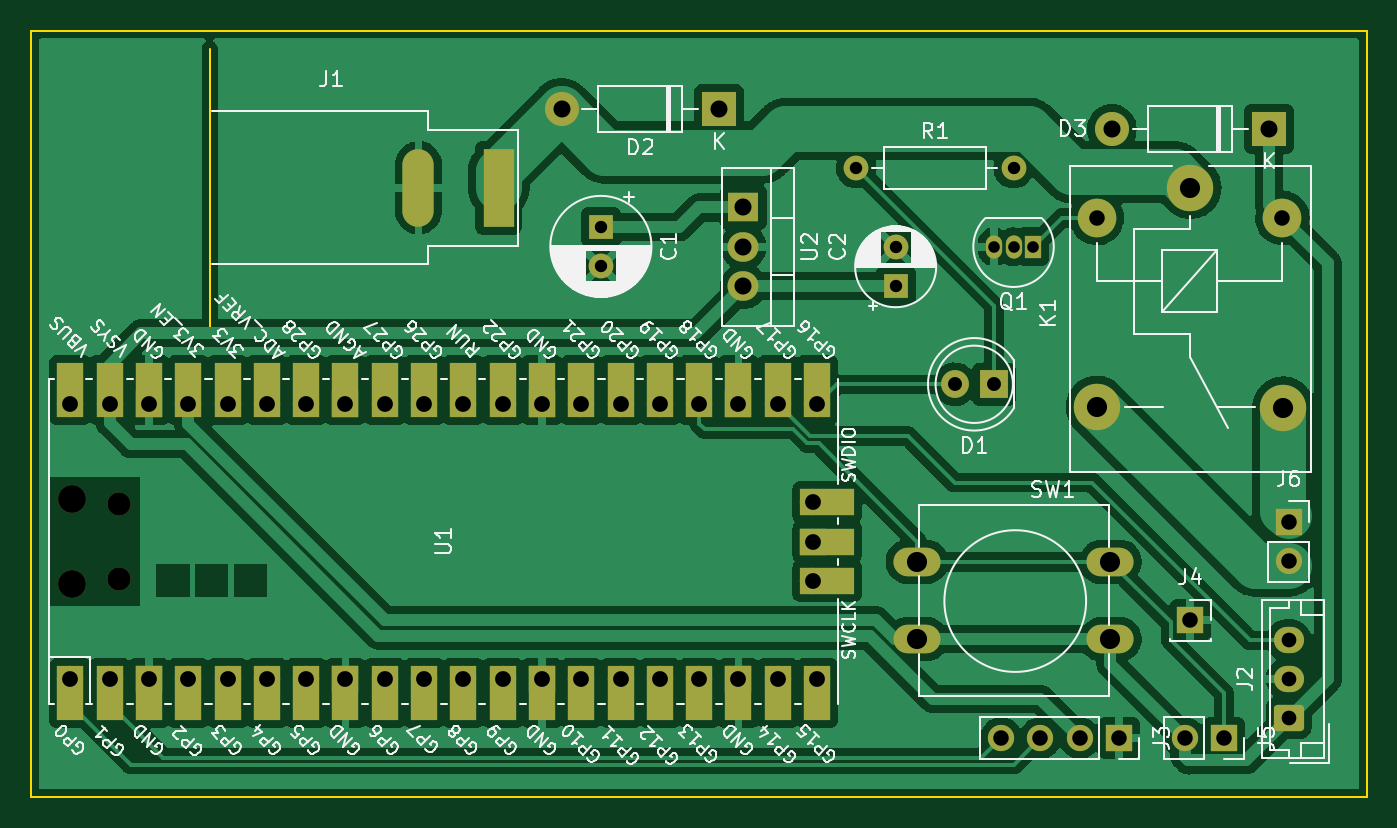
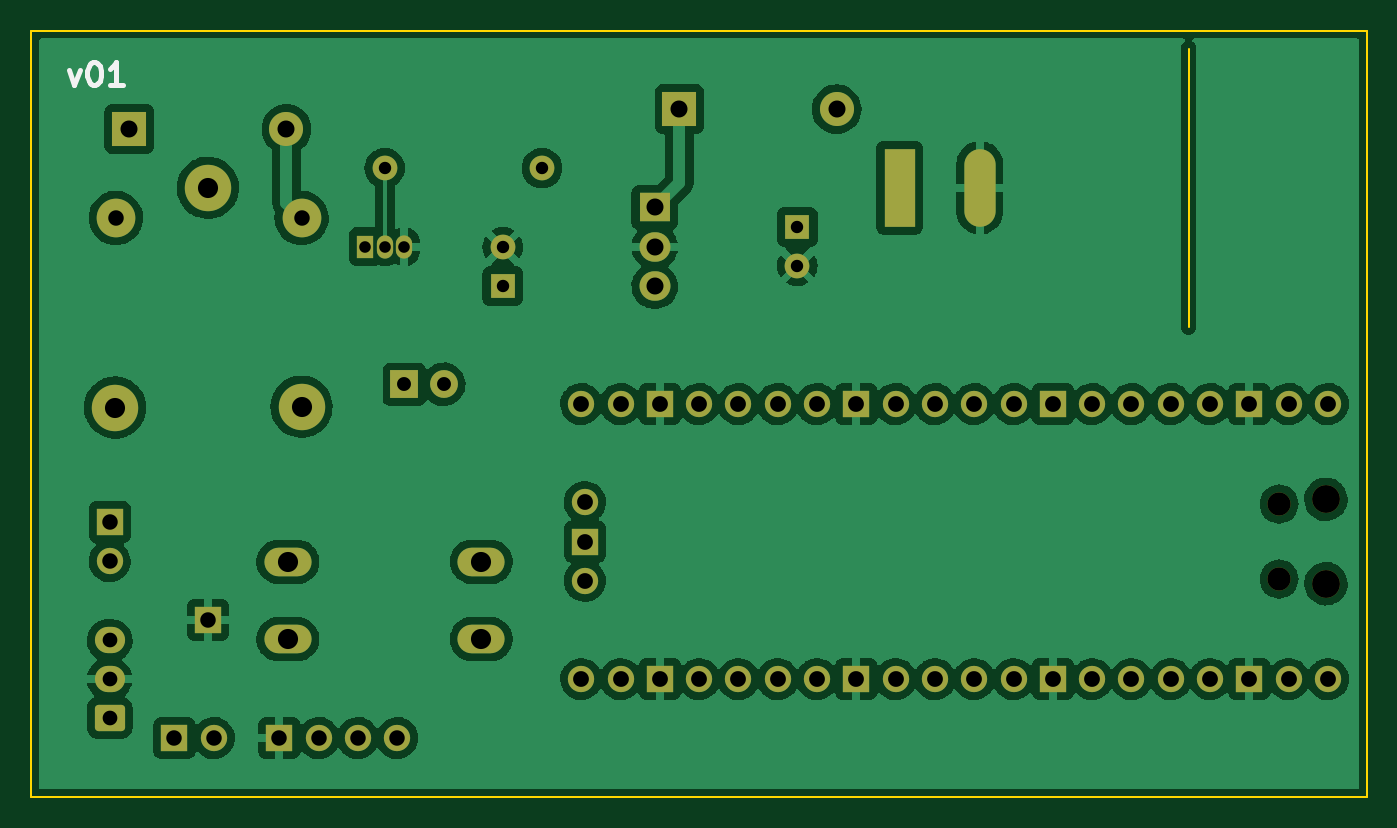
Circuit board: 9 layer files. Board 86.4 x 49.5 mm.
- bottom_copper: Kajimba-B_Cu.gbr (189437 bytes)
- bottom_mask: Kajimba-B_Mask.gbr (4695 bytes)
- bottom_silk: Kajimba-B_Silkscreen.gbr (1302 bytes)
- outline: Kajimba-Edge_Cuts.gbr (842 bytes)
- top_copper: Kajimba-F_Cu.gbr (181756 bytes)
- top_mask: Kajimba-F_Mask.gbr (6200 bytes)
- top_silk: Kajimba-F_Silkscreen.gbr (83764 bytes)
- drill: Kajimba-NPTH.drl (489 bytes)
- drill: Kajimba-PTH.drl (1931 bytes)

=== bottom_copper: Kajimba-B_Cu.gbr (189437 bytes, source omitted) ===
=== bottom_mask: Kajimba-B_Mask.gbr ===
%TF.GenerationSoftware,KiCad,Pcbnew,(6.0.9)*%
%TF.CreationDate,2022-11-10T13:56:48+05:30*%
%TF.ProjectId,Kajimba,4b616a69-6d62-4612-9e6b-696361645f70,rev?*%
%TF.SameCoordinates,Original*%
%TF.FileFunction,Soldermask,Bot*%
%TF.FilePolarity,Negative*%
%FSLAX46Y46*%
G04 Gerber Fmt 4.6, Leading zero omitted, Abs format (unit mm)*
G04 Created by KiCad (PCBNEW (6.0.9)) date 2022-11-10 13:56:48*
%MOMM*%
%LPD*%
G01*
G04 APERTURE LIST*
G04 Aperture macros list*
%AMRoundRect*
0 Rectangle with rounded corners*
0 $1 Rounding radius*
0 $2 $3 $4 $5 $6 $7 $8 $9 X,Y pos of 4 corners*
0 Add a 4 corners polygon primitive as box body*
4,1,4,$2,$3,$4,$5,$6,$7,$8,$9,$2,$3,0*
0 Add four circle primitives for the rounded corners*
1,1,$1+$1,$2,$3*
1,1,$1+$1,$4,$5*
1,1,$1+$1,$6,$7*
1,1,$1+$1,$8,$9*
0 Add four rect primitives between the rounded corners*
20,1,$1+$1,$2,$3,$4,$5,0*
20,1,$1+$1,$4,$5,$6,$7,0*
20,1,$1+$1,$6,$7,$8,$9,0*
20,1,$1+$1,$8,$9,$2,$3,0*%
G04 Aperture macros list end*
%ADD10R,2.200000X2.200000*%
%ADD11O,2.200000X2.200000*%
%ADD12R,1.600000X1.600000*%
%ADD13C,1.600000*%
%ADD14R,1.700000X1.700000*%
%ADD15O,1.700000X1.700000*%
%ADD16RoundRect,0.250000X0.725000X-0.600000X0.725000X0.600000X-0.725000X0.600000X-0.725000X-0.600000X0*%
%ADD17O,1.950000X1.700000*%
%ADD18C,3.000000*%
%ADD19C,2.500000*%
%ADD20R,2.020000X5.020000*%
%ADD21O,2.020000X5.020000*%
%ADD22R,1.800000X1.800000*%
%ADD23C,1.800000*%
%ADD24O,3.048000X1.850000*%
%ADD25O,1.600000X1.600000*%
%ADD26R,1.050000X1.500000*%
%ADD27O,1.050000X1.500000*%
%ADD28R,2.000000X1.905000*%
%ADD29O,2.000000X1.905000*%
%ADD30O,1.800000X1.800000*%
%ADD31O,1.500000X1.500000*%
G04 APERTURE END LIST*
D10*
%TO.C,D2*%
X143510000Y-77470000D03*
D11*
X133350000Y-77470000D03*
%TD*%
D12*
%TO.C,C1*%
X135890000Y-85090000D03*
D13*
X135890000Y-87590000D03*
%TD*%
D14*
%TO.C,J4*%
X173990000Y-110490000D03*
%TD*%
%TO.C,J5*%
X176149000Y-118110000D03*
D15*
X173609000Y-118110000D03*
%TD*%
D16*
%TO.C,J2*%
X180340000Y-116800000D03*
D17*
X180340000Y-114300000D03*
X180340000Y-111800000D03*
%TD*%
D18*
%TO.C,K1*%
X173990000Y-82550000D03*
D19*
X167940000Y-84500000D03*
D18*
X167940000Y-96700000D03*
X179990000Y-96750000D03*
D19*
X179940000Y-84500000D03*
%TD*%
D20*
%TO.C,J1*%
X129280000Y-82550000D03*
D21*
X124100000Y-82550000D03*
%TD*%
D22*
%TO.C,D1*%
X161290000Y-95250000D03*
D23*
X158750000Y-95250000D03*
%TD*%
D24*
%TO.C,SW1*%
X156320000Y-106720000D03*
X168820000Y-106720000D03*
X156320000Y-111720000D03*
X168820000Y-111720000D03*
%TD*%
D14*
%TO.C,J3*%
X169370000Y-118110000D03*
D15*
X166830000Y-118110000D03*
X164290000Y-118110000D03*
X161750000Y-118110000D03*
%TD*%
D14*
%TO.C,J6*%
X180340000Y-104140000D03*
D15*
X180340000Y-106680000D03*
%TD*%
D13*
%TO.C,R1*%
X152400000Y-81280000D03*
D25*
X162560000Y-81280000D03*
%TD*%
D26*
%TO.C,Q1*%
X163830000Y-86360000D03*
D27*
X162560000Y-86360000D03*
X161290000Y-86360000D03*
%TD*%
D28*
%TO.C,U2*%
X145105000Y-83820000D03*
D29*
X145105000Y-86360000D03*
X145105000Y-88900000D03*
%TD*%
D10*
%TO.C,D3*%
X179070000Y-78740000D03*
D11*
X168910000Y-78740000D03*
%TD*%
D12*
%TO.C,C2*%
X154940000Y-88900000D03*
D13*
X154940000Y-86400000D03*
%TD*%
D30*
%TO.C,U1*%
X101730000Y-102685000D03*
D31*
X104760000Y-102985000D03*
D30*
X101730000Y-108135000D03*
D31*
X104760000Y-107835000D03*
D15*
X101600000Y-114300000D03*
X104140000Y-114300000D03*
D14*
X106680000Y-114300000D03*
D15*
X109220000Y-114300000D03*
X111760000Y-114300000D03*
X114300000Y-114300000D03*
X116840000Y-114300000D03*
D14*
X119380000Y-114300000D03*
D15*
X121920000Y-114300000D03*
X124460000Y-114300000D03*
X127000000Y-114300000D03*
X129540000Y-114300000D03*
D14*
X132080000Y-114300000D03*
D15*
X134620000Y-114300000D03*
X137160000Y-114300000D03*
X139700000Y-114300000D03*
X142240000Y-114300000D03*
D14*
X144780000Y-114300000D03*
D15*
X147320000Y-114300000D03*
X149860000Y-114300000D03*
X149860000Y-96520000D03*
X147320000Y-96520000D03*
D14*
X144780000Y-96520000D03*
D15*
X142240000Y-96520000D03*
X139700000Y-96520000D03*
X137160000Y-96520000D03*
X134620000Y-96520000D03*
D14*
X132080000Y-96520000D03*
D15*
X129540000Y-96520000D03*
X127000000Y-96520000D03*
X124460000Y-96520000D03*
X121920000Y-96520000D03*
D14*
X119380000Y-96520000D03*
D15*
X116840000Y-96520000D03*
X114300000Y-96520000D03*
X111760000Y-96520000D03*
X109220000Y-96520000D03*
D14*
X106680000Y-96520000D03*
D15*
X104140000Y-96520000D03*
X101600000Y-96520000D03*
X149630000Y-107950000D03*
D14*
X149630000Y-105410000D03*
D15*
X149630000Y-102870000D03*
%TD*%
M02*

=== bottom_silk: Kajimba-B_Silkscreen.gbr ===
%TF.GenerationSoftware,KiCad,Pcbnew,(6.0.9)*%
%TF.CreationDate,2022-11-10T13:56:48+05:30*%
%TF.ProjectId,Kajimba,4b616a69-6d62-4612-9e6b-696361645f70,rev?*%
%TF.SameCoordinates,Original*%
%TF.FileFunction,Legend,Bot*%
%TF.FilePolarity,Positive*%
%FSLAX46Y46*%
G04 Gerber Fmt 4.6, Leading zero omitted, Abs format (unit mm)*
G04 Created by KiCad (PCBNEW (6.0.9)) date 2022-11-10 13:56:48*
%MOMM*%
%LPD*%
G01*
G04 APERTURE LIST*
%ADD10C,0.300000*%
G04 APERTURE END LIST*
D10*
X182989314Y-74913371D02*
X182632171Y-75913371D01*
X182275028Y-74913371D01*
X181417885Y-74413371D02*
X181275028Y-74413371D01*
X181132171Y-74484800D01*
X181060742Y-74556228D01*
X180989314Y-74699085D01*
X180917885Y-74984800D01*
X180917885Y-75341942D01*
X180989314Y-75627657D01*
X181060742Y-75770514D01*
X181132171Y-75841942D01*
X181275028Y-75913371D01*
X181417885Y-75913371D01*
X181560742Y-75841942D01*
X181632171Y-75770514D01*
X181703600Y-75627657D01*
X181775028Y-75341942D01*
X181775028Y-74984800D01*
X181703600Y-74699085D01*
X181632171Y-74556228D01*
X181560742Y-74484800D01*
X181417885Y-74413371D01*
X179489314Y-75913371D02*
X180346457Y-75913371D01*
X179917885Y-75913371D02*
X179917885Y-74413371D01*
X180060742Y-74627657D01*
X180203600Y-74770514D01*
X180346457Y-74841942D01*
M02*

=== outline: Kajimba-Edge_Cuts.gbr ===
%TF.GenerationSoftware,KiCad,Pcbnew,(6.0.9)*%
%TF.CreationDate,2022-11-10T13:56:48+05:30*%
%TF.ProjectId,Kajimba,4b616a69-6d62-4612-9e6b-696361645f70,rev?*%
%TF.SameCoordinates,Original*%
%TF.FileFunction,Profile,NP*%
%FSLAX46Y46*%
G04 Gerber Fmt 4.6, Leading zero omitted, Abs format (unit mm)*
G04 Created by KiCad (PCBNEW (6.0.9)) date 2022-11-10 13:56:48*
%MOMM*%
%LPD*%
G01*
G04 APERTURE LIST*
%TA.AperFunction,Profile*%
%ADD10C,0.100000*%
%TD*%
%TA.AperFunction,Profile*%
%ADD11C,0.120000*%
%TD*%
G04 APERTURE END LIST*
D10*
X185420000Y-72390000D02*
X99060000Y-72390000D01*
X99060000Y-121920000D02*
X185420000Y-121920000D01*
X99060000Y-72390000D02*
X99060000Y-121920000D01*
X185420000Y-121920000D02*
X185420000Y-72390000D01*
D11*
%TO.C,J1*%
X110610000Y-73550000D02*
X110610000Y-91550000D01*
%TD*%
M02*

=== top_copper: Kajimba-F_Cu.gbr (181756 bytes, source omitted) ===
=== top_mask: Kajimba-F_Mask.gbr ===
%TF.GenerationSoftware,KiCad,Pcbnew,(6.0.9)*%
%TF.CreationDate,2022-11-10T13:56:48+05:30*%
%TF.ProjectId,Kajimba,4b616a69-6d62-4612-9e6b-696361645f70,rev?*%
%TF.SameCoordinates,Original*%
%TF.FileFunction,Soldermask,Top*%
%TF.FilePolarity,Negative*%
%FSLAX46Y46*%
G04 Gerber Fmt 4.6, Leading zero omitted, Abs format (unit mm)*
G04 Created by KiCad (PCBNEW (6.0.9)) date 2022-11-10 13:56:48*
%MOMM*%
%LPD*%
G01*
G04 APERTURE LIST*
G04 Aperture macros list*
%AMRoundRect*
0 Rectangle with rounded corners*
0 $1 Rounding radius*
0 $2 $3 $4 $5 $6 $7 $8 $9 X,Y pos of 4 corners*
0 Add a 4 corners polygon primitive as box body*
4,1,4,$2,$3,$4,$5,$6,$7,$8,$9,$2,$3,0*
0 Add four circle primitives for the rounded corners*
1,1,$1+$1,$2,$3*
1,1,$1+$1,$4,$5*
1,1,$1+$1,$6,$7*
1,1,$1+$1,$8,$9*
0 Add four rect primitives between the rounded corners*
20,1,$1+$1,$2,$3,$4,$5,0*
20,1,$1+$1,$4,$5,$6,$7,0*
20,1,$1+$1,$6,$7,$8,$9,0*
20,1,$1+$1,$8,$9,$2,$3,0*%
G04 Aperture macros list end*
%ADD10R,2.200000X2.200000*%
%ADD11O,2.200000X2.200000*%
%ADD12R,1.600000X1.600000*%
%ADD13C,1.600000*%
%ADD14R,1.700000X1.700000*%
%ADD15O,1.700000X1.700000*%
%ADD16RoundRect,0.250000X0.725000X-0.600000X0.725000X0.600000X-0.725000X0.600000X-0.725000X-0.600000X0*%
%ADD17O,1.950000X1.700000*%
%ADD18C,3.000000*%
%ADD19C,2.500000*%
%ADD20R,2.020000X5.020000*%
%ADD21O,2.020000X5.020000*%
%ADD22R,1.800000X1.800000*%
%ADD23C,1.800000*%
%ADD24O,3.048000X1.850000*%
%ADD25O,1.600000X1.600000*%
%ADD26R,1.050000X1.500000*%
%ADD27O,1.050000X1.500000*%
%ADD28R,2.000000X1.905000*%
%ADD29O,2.000000X1.905000*%
%ADD30O,1.800000X1.800000*%
%ADD31O,1.500000X1.500000*%
%ADD32R,1.700000X3.500000*%
%ADD33R,3.500000X1.700000*%
G04 APERTURE END LIST*
D10*
%TO.C,D2*%
X143510000Y-77470000D03*
D11*
X133350000Y-77470000D03*
%TD*%
D12*
%TO.C,C1*%
X135890000Y-85090000D03*
D13*
X135890000Y-87590000D03*
%TD*%
D14*
%TO.C,J4*%
X173990000Y-110490000D03*
%TD*%
%TO.C,J5*%
X176149000Y-118110000D03*
D15*
X173609000Y-118110000D03*
%TD*%
D16*
%TO.C,J2*%
X180340000Y-116800000D03*
D17*
X180340000Y-114300000D03*
X180340000Y-111800000D03*
%TD*%
D18*
%TO.C,K1*%
X173990000Y-82550000D03*
D19*
X167940000Y-84500000D03*
D18*
X167940000Y-96700000D03*
X179990000Y-96750000D03*
D19*
X179940000Y-84500000D03*
%TD*%
D20*
%TO.C,J1*%
X129280000Y-82550000D03*
D21*
X124100000Y-82550000D03*
%TD*%
D22*
%TO.C,D1*%
X161290000Y-95250000D03*
D23*
X158750000Y-95250000D03*
%TD*%
D24*
%TO.C,SW1*%
X156320000Y-106720000D03*
X168820000Y-106720000D03*
X156320000Y-111720000D03*
X168820000Y-111720000D03*
%TD*%
D14*
%TO.C,J3*%
X169370000Y-118110000D03*
D15*
X166830000Y-118110000D03*
X164290000Y-118110000D03*
X161750000Y-118110000D03*
%TD*%
D14*
%TO.C,J6*%
X180340000Y-104140000D03*
D15*
X180340000Y-106680000D03*
%TD*%
D13*
%TO.C,R1*%
X152400000Y-81280000D03*
D25*
X162560000Y-81280000D03*
%TD*%
D26*
%TO.C,Q1*%
X163830000Y-86360000D03*
D27*
X162560000Y-86360000D03*
X161290000Y-86360000D03*
%TD*%
D28*
%TO.C,U2*%
X145105000Y-83820000D03*
D29*
X145105000Y-86360000D03*
X145105000Y-88900000D03*
%TD*%
D10*
%TO.C,D3*%
X179070000Y-78740000D03*
D11*
X168910000Y-78740000D03*
%TD*%
D12*
%TO.C,C2*%
X154940000Y-88900000D03*
D13*
X154940000Y-86400000D03*
%TD*%
D30*
%TO.C,U1*%
X101730000Y-102685000D03*
D31*
X104760000Y-102985000D03*
D30*
X101730000Y-108135000D03*
D31*
X104760000Y-107835000D03*
D15*
X101600000Y-114300000D03*
D32*
X101600000Y-115200000D03*
X104140000Y-115200000D03*
D15*
X104140000Y-114300000D03*
D32*
X106680000Y-115200000D03*
D14*
X106680000Y-114300000D03*
D32*
X109220000Y-115200000D03*
D15*
X109220000Y-114300000D03*
D32*
X111760000Y-115200000D03*
D15*
X111760000Y-114300000D03*
D32*
X114300000Y-115200000D03*
D15*
X114300000Y-114300000D03*
D32*
X116840000Y-115200000D03*
D15*
X116840000Y-114300000D03*
D14*
X119380000Y-114300000D03*
D32*
X119380000Y-115200000D03*
X121920000Y-115200000D03*
D15*
X121920000Y-114300000D03*
D32*
X124460000Y-115200000D03*
D15*
X124460000Y-114300000D03*
D32*
X127000000Y-115200000D03*
D15*
X127000000Y-114300000D03*
D32*
X129540000Y-115200000D03*
D15*
X129540000Y-114300000D03*
D14*
X132080000Y-114300000D03*
D32*
X132080000Y-115200000D03*
X134620000Y-115200000D03*
D15*
X134620000Y-114300000D03*
X137160000Y-114300000D03*
D32*
X137160000Y-115200000D03*
X139700000Y-115200000D03*
D15*
X139700000Y-114300000D03*
X142240000Y-114300000D03*
D32*
X142240000Y-115200000D03*
X144780000Y-115200000D03*
D14*
X144780000Y-114300000D03*
D15*
X147320000Y-114300000D03*
D32*
X147320000Y-115200000D03*
X149860000Y-115200000D03*
D15*
X149860000Y-114300000D03*
X149860000Y-96520000D03*
D32*
X149860000Y-95620000D03*
D15*
X147320000Y-96520000D03*
D32*
X147320000Y-95620000D03*
X144780000Y-95620000D03*
D14*
X144780000Y-96520000D03*
D15*
X142240000Y-96520000D03*
D32*
X142240000Y-95620000D03*
X139700000Y-95620000D03*
D15*
X139700000Y-96520000D03*
X137160000Y-96520000D03*
D32*
X137160000Y-95620000D03*
D15*
X134620000Y-96520000D03*
D32*
X134620000Y-95620000D03*
D14*
X132080000Y-96520000D03*
D32*
X132080000Y-95620000D03*
D15*
X129540000Y-96520000D03*
D32*
X129540000Y-95620000D03*
D15*
X127000000Y-96520000D03*
D32*
X127000000Y-95620000D03*
D15*
X124460000Y-96520000D03*
D32*
X124460000Y-95620000D03*
D15*
X121920000Y-96520000D03*
D32*
X121920000Y-95620000D03*
D14*
X119380000Y-96520000D03*
D32*
X119380000Y-95620000D03*
X116840000Y-95620000D03*
D15*
X116840000Y-96520000D03*
D32*
X114300000Y-95620000D03*
D15*
X114300000Y-96520000D03*
X111760000Y-96520000D03*
D32*
X111760000Y-95620000D03*
D15*
X109220000Y-96520000D03*
D32*
X109220000Y-95620000D03*
X106680000Y-95620000D03*
D14*
X106680000Y-96520000D03*
D15*
X104140000Y-96520000D03*
D32*
X104140000Y-95620000D03*
D15*
X101600000Y-96520000D03*
D32*
X101600000Y-95620000D03*
D15*
X149630000Y-107950000D03*
D33*
X150530000Y-107950000D03*
X150530000Y-105410000D03*
D14*
X149630000Y-105410000D03*
D33*
X150530000Y-102870000D03*
D15*
X149630000Y-102870000D03*
%TD*%
M02*

=== top_silk: Kajimba-F_Silkscreen.gbr (83764 bytes, source omitted) ===
=== drill: Kajimba-NPTH.drl ===
M48
; DRILL file {KiCad (6.0.9)} date Thu Nov 10 13:57:16 2022
; FORMAT={-:-/ absolute / inch / decimal}
; #@! TF.CreationDate,2022-11-10T13:57:16+05:30
; #@! TF.GenerationSoftware,Kicad,Pcbnew,(6.0.9)
; #@! TF.FileFunction,NonPlated,1,2,NPTH
FMAT,2
INCH
; #@! TA.AperFunction,NonPlated,NPTH,ComponentDrill
T1C0.0591
; #@! TA.AperFunction,NonPlated,NPTH,ComponentDrill
T2C0.0709
%
G90
G05
T1
X4.1244Y-4.0545
X4.1244Y-4.2455
T2
X4.0051Y-4.0427
X4.0051Y-4.2573
T0
M30

=== drill: Kajimba-PTH.drl ===
M48
; DRILL file {KiCad (6.0.9)} date Thu Nov 10 13:57:16 2022
; FORMAT={-:-/ absolute / inch / decimal}
; #@! TF.CreationDate,2022-11-10T13:57:16+05:30
; #@! TF.GenerationSoftware,Kicad,Pcbnew,(6.0.9)
; #@! TF.FileFunction,Plated,1,2,PTH
FMAT,2
INCH
; #@! TA.AperFunction,Plated,PTH,ComponentDrill
T1C0.0295
; #@! TA.AperFunction,Plated,PTH,ComponentDrill
T2C0.0315
; #@! TA.AperFunction,Plated,PTH,ComponentDrill
T3C0.0354
; #@! TA.AperFunction,Plated,PTH,ComponentDrill
T4C0.0374
; #@! TA.AperFunction,Plated,PTH,ComponentDrill
T5C0.0394
; #@! TA.AperFunction,Plated,PTH,ComponentDrill
T6C0.0402
; #@! TA.AperFunction,Plated,PTH,ComponentDrill
T7C0.0433
; #@! TA.AperFunction,Plated,PTH,ComponentDrill
T8C0.0512
%
G90
G05
T1
X6.35Y-3.4
X6.4Y-3.4
X6.45Y-3.4
T2
X5.35Y-3.35
X5.35Y-3.4484
X6.0Y-3.2
X6.1Y-3.4016
X6.1Y-3.5
X6.4Y-3.2
T3
X6.25Y-3.75
X6.35Y-3.75
T4
X7.1Y-4.4016
X7.1Y-4.5
X7.1Y-4.5984
T5
X6.3681Y-4.65
X6.4681Y-4.65
X6.5681Y-4.65
X6.6118Y-3.3268
X6.6681Y-4.65
X6.835Y-4.65
X6.85Y-4.35
X6.935Y-4.65
X7.0843Y-3.3268
X7.1Y-4.1
X7.1Y-4.2
T6
X4.0Y-3.8
X4.0Y-4.5
X4.1Y-3.8
X4.1Y-4.5
X4.2Y-3.8
X4.2Y-4.5
X4.3Y-3.8
X4.3Y-4.5
X4.4Y-3.8
X4.4Y-4.5
X4.5Y-3.8
X4.5Y-4.5
X4.6Y-3.8
X4.6Y-4.5
X4.7Y-3.8
X4.7Y-4.5
X4.8Y-3.8
X4.8Y-4.5
X4.9Y-3.8
X4.9Y-4.5
X5.0Y-3.8
X5.0Y-4.5
X5.1Y-3.8
X5.1Y-4.5
X5.2Y-3.8
X5.2Y-4.5
X5.3Y-3.8
X5.3Y-4.5
X5.4Y-3.8
X5.4Y-4.5
X5.5Y-3.8
X5.5Y-4.5
X5.6Y-3.8
X5.6Y-4.5
X5.7Y-3.8
X5.7Y-4.5
X5.8Y-3.8
X5.8Y-4.5
X5.8909Y-4.05
X5.8909Y-4.15
X5.8909Y-4.25
X5.9Y-3.8
X5.9Y-4.5
T7
X5.25Y-3.05
X5.65Y-3.05
X5.7128Y-3.3
X5.7128Y-3.4
X5.7128Y-3.5
X6.65Y-3.1
X7.05Y-3.1
T8
X6.1543Y-4.2016
X6.1543Y-4.3984
X6.6118Y-3.8071
X6.6465Y-4.2016
X6.6465Y-4.3984
X6.85Y-3.25
X7.0862Y-3.8091
T6
G00X4.8858Y-3.1909
M15
G01X4.8858Y-3.3091
M16
G05
G00X5.0898Y-3.1909
M15
G01X5.0898Y-3.3091
M16
G05
T0
M30

